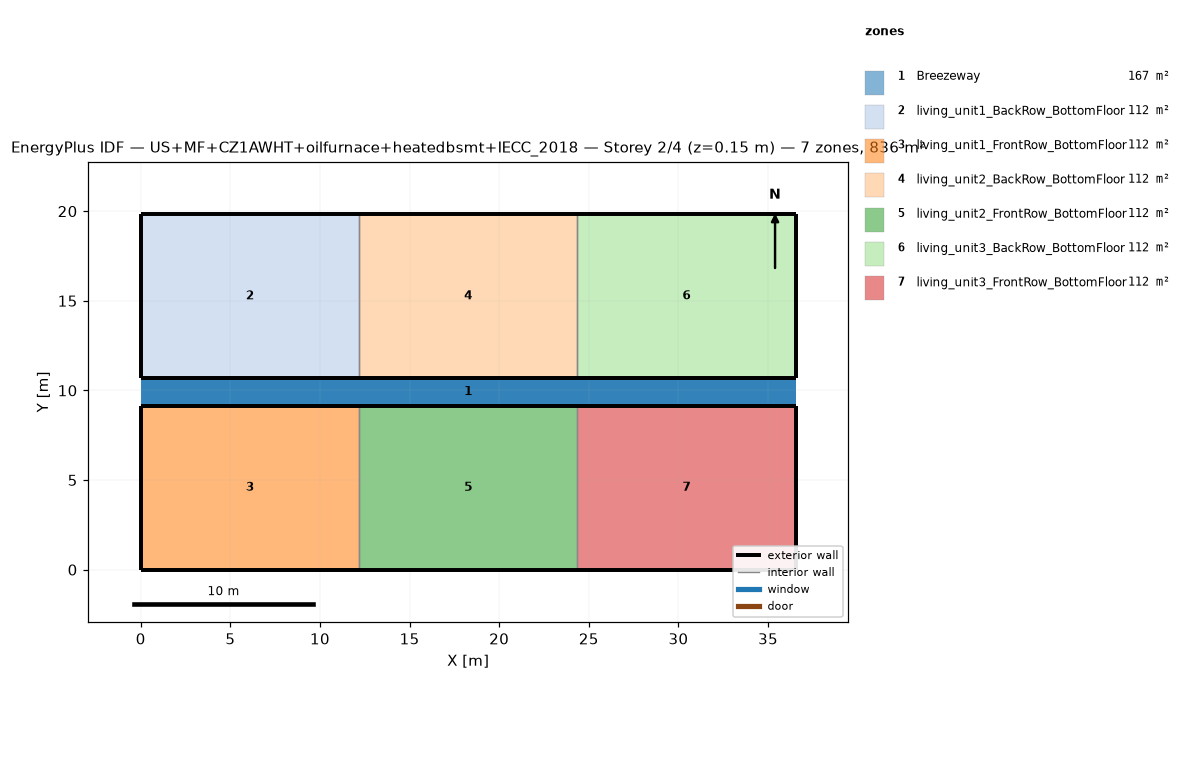
=== STOREY PLAN SPEC (per zone: floor XY polygon, exterior-wall plan segments, windows/doors) ===
zone 1: Breezeway  (167.0 m²)
  floor: (36.54, 9.16) (0.00, 9.16) (0.00, 10.68) (36.54, 10.68)
  floor: (36.54, 9.16) (0.00, 9.16) (0.00, 10.68) (36.54, 10.68)
  floor: (36.54, 9.16) (0.00, 9.16) (0.00, 10.68) (36.54, 10.68)
zone 2: living_unit1_BackRow_BottomFloor  (111.5 m²)
  floor: (12.18, 10.68) (0.00, 10.68) (0.00, 19.84) (12.18, 19.84)
  exterior wall: (0.00, 10.68) – (12.18, 10.68)  [12.2 m]
  exterior wall: (12.18, 19.84) – (0.00, 19.84)  [12.2 m]
  exterior wall: (0.00, 19.84) – (0.00, 10.68)  [9.2 m]
  interior walls: 1
zone 3: living_unit1_FrontRow_BottomFloor  (111.5 m²)
  floor: (12.18, 0.00) (0.00, 0.00) (0.00, 9.16) (12.18, 9.16)
  exterior wall: (0.00, 0.00) – (12.18, 0.00)  [12.2 m]
  exterior wall: (12.18, 9.16) – (0.00, 9.16)  [12.2 m]
  exterior wall: (0.00, 9.16) – (0.00, 0.00)  [9.2 m]
  interior walls: 1
zone 4: living_unit2_BackRow_BottomFloor  (111.5 m²)
  floor: (24.36, 10.68) (12.18, 10.68) (12.18, 19.84) (24.36, 19.84)
  exterior wall: (12.18, 10.68) – (24.36, 10.68)  [12.2 m]
  exterior wall: (24.36, 19.84) – (12.18, 19.84)  [12.2 m]
  interior walls: 2
zone 5: living_unit2_FrontRow_BottomFloor  (111.5 m²)
  floor: (24.36, 0.00) (12.18, 0.00) (12.18, 9.16) (24.36, 9.16)
  exterior wall: (12.18, 0.00) – (24.36, 0.00)  [12.2 m]
  exterior wall: (24.36, 9.16) – (12.18, 9.16)  [12.2 m]
  interior walls: 2
zone 6: living_unit3_BackRow_BottomFloor  (111.5 m²)
  floor: (36.54, 10.68) (24.36, 10.68) (24.36, 19.84) (36.54, 19.84)
  exterior wall: (24.36, 10.68) – (36.54, 10.68)  [12.2 m]
  exterior wall: (36.54, 10.68) – (36.54, 19.84)  [9.2 m]
  exterior wall: (36.54, 19.84) – (24.36, 19.84)  [12.2 m]
  interior walls: 1
zone 7: living_unit3_FrontRow_BottomFloor  (111.5 m²)
  floor: (36.54, 0.00) (24.36, 0.00) (24.36, 9.16) (36.54, 9.16)
  exterior wall: (24.36, 0.00) – (36.54, 0.00)  [12.2 m]
  exterior wall: (36.54, 0.00) – (36.54, 9.16)  [9.2 m]
  exterior wall: (36.54, 9.16) – (24.36, 9.16)  [12.2 m]
  interior walls: 1

=== DERIVED (storey summary) ===
Building: US+MF+CZ1AWHT+oilfurnace+heatedbsmt+IECC_2018
Storey: 2 of 4  (floor level z = 0.15 m)
Storey gross floor area: 836.2 m²
Zones on this storey: 7
  - Breezeway: floor 167.0 m²
  - living_unit1_BackRow_BottomFloor: floor 111.5 m²; exterior wall 33.5 m (86.9 m²); WWR 0.0%
  - living_unit1_FrontRow_BottomFloor: floor 111.5 m²; exterior wall 33.5 m (86.9 m²); WWR 0.0%
  - living_unit2_BackRow_BottomFloor: floor 111.5 m²; exterior wall 24.4 m (63.1 m²); WWR 0.0%
  - living_unit2_FrontRow_BottomFloor: floor 111.5 m²; exterior wall 24.4 m (63.1 m²); WWR 0.0%
  - living_unit3_BackRow_BottomFloor: floor 111.5 m²; exterior wall 33.5 m (86.9 m²); WWR 0.0%
  - living_unit3_FrontRow_BottomFloor: floor 111.5 m²; exterior wall 33.5 m (86.9 m²); WWR 0.0%
Zone adjacency (shared interzone walls):
  - living_unit1_BackRow_BottomFloor ↔ living_unit2_BackRow_BottomFloor
  - living_unit1_FrontRow_BottomFloor ↔ living_unit2_FrontRow_BottomFloor
  - living_unit2_BackRow_BottomFloor ↔ living_unit3_BackRow_BottomFloor
  - living_unit2_FrontRow_BottomFloor ↔ living_unit3_FrontRow_BottomFloor